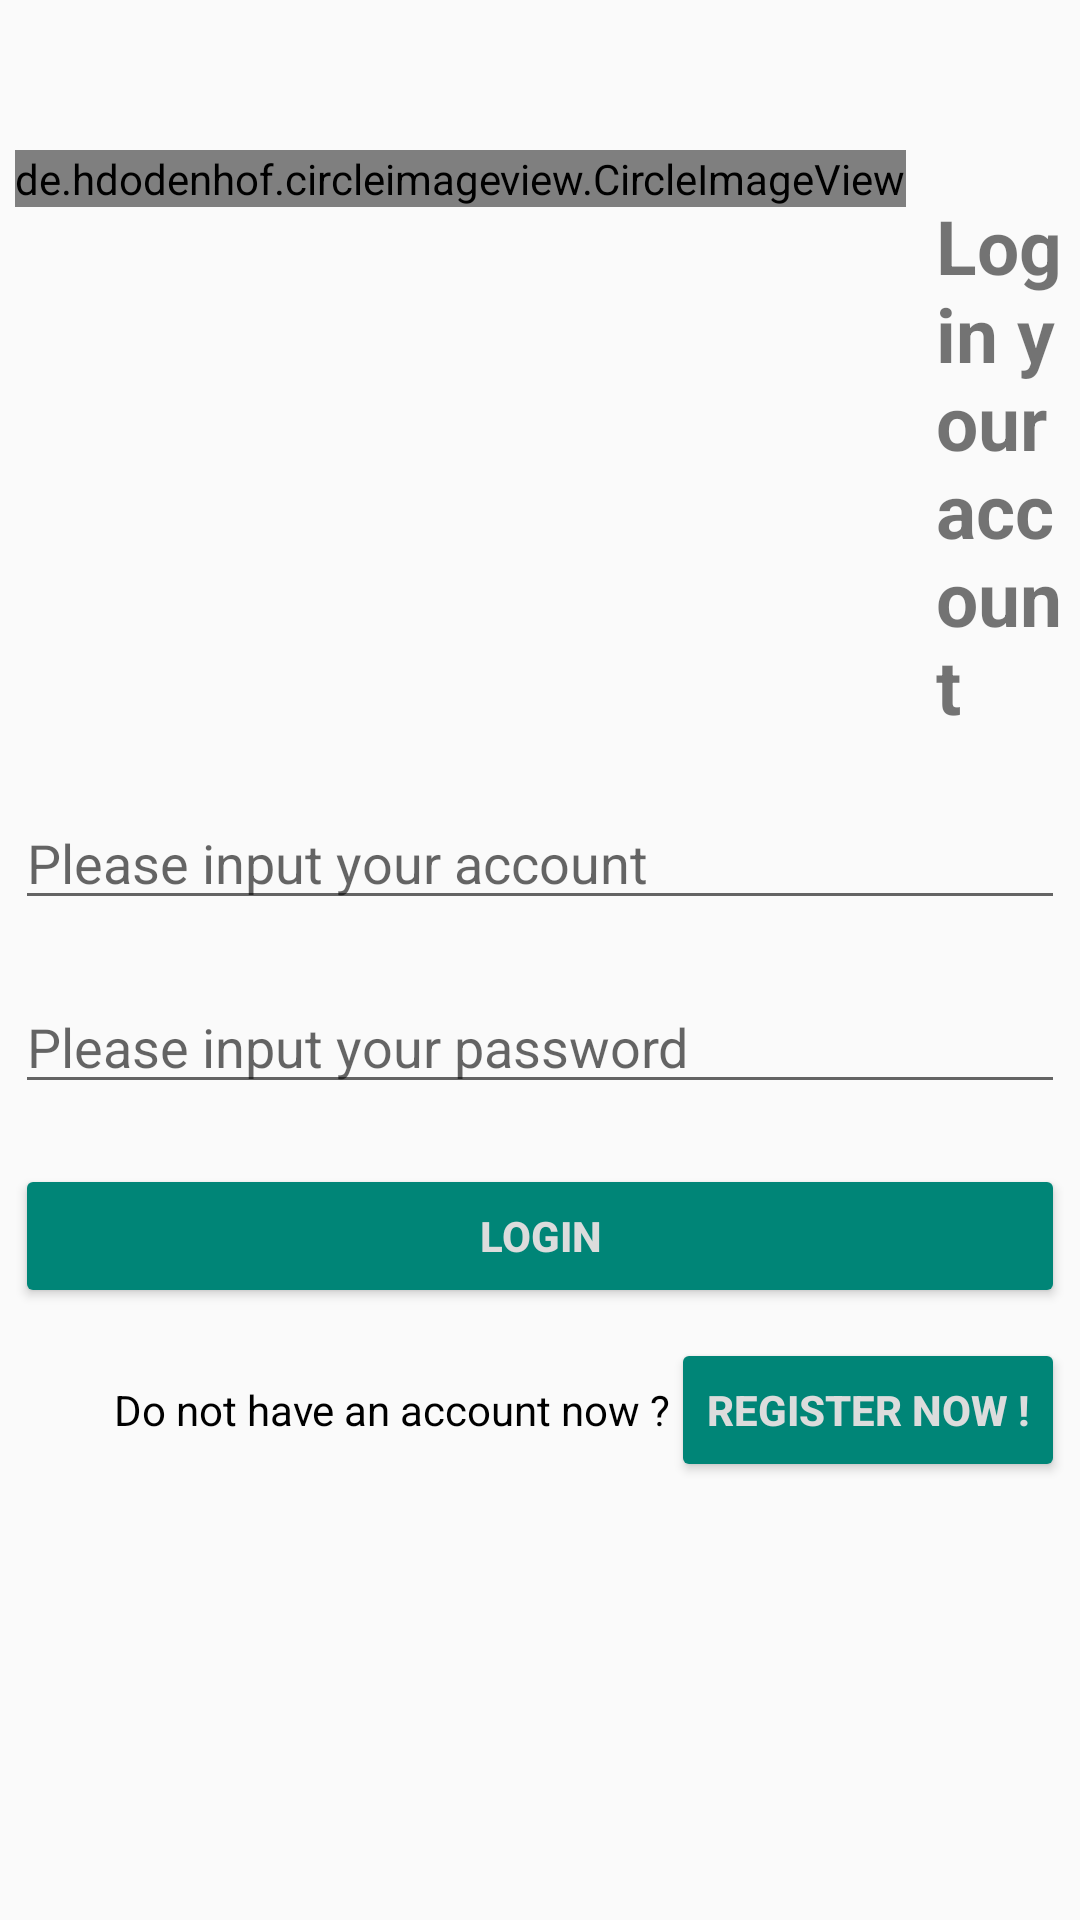

Layout XML and referenced resources for this Android screen:
<!-- AndroidManifest.xml: application theme AppTheme -->
<!-- res/layout/activity_login.xml -->
<?xml version="1.0" encoding="utf-8"?>
<LinearLayout xmlns:android="http://schemas.android.com/apk/res/android"
    xmlns:tools="http://schemas.android.com/tools"
    android:orientation="vertical"
    android:layout_width="match_parent"
    android:layout_height="match_parent"
    tools:context=".usermodel.LoginActivity">

    <LinearLayout
        android:orientation="horizontal"
        android:layout_width="wrap_content"
        android:layout_height="wrap_content"
        android:layout_marginTop="50dp"
        android:layout_marginLeft="5dp"
        android:layout_marginStart="5dp"
        >
        <de.hdodenhof.circleimageview.CircleImageView
            android:id="@+id/login_logo"
            android:layout_width="wrap_content"
            android:layout_height="wrap_content"
            android:src="@mipmap/ic_launcher_foreground" />

        <TextView
            android:id="@+id/textview_login"
            android:layout_width="wrap_content"
            android:layout_height="wrap_content"
            android:layout_marginLeft="10dp"
            android:layout_marginTop="15dp"
            android:text="@string/logintitle"
            android:textSize="25sp"
            android:textStyle="bold" />
    </LinearLayout>


    <EditText
        android:id="@+id/login_userAccount"
        android:layout_marginLeft="5dp"
        android:layout_marginRight="5dp"
        android:layout_width="match_parent"
        android:layout_height="wrap_content"
        android:layout_marginTop="20dp"
        android:ems="10"
        android:hint="@string/inputaccount"
        android:singleLine="true"
        android:maxLines="1"
        />

    <EditText
        android:id="@+id/login_pwd"
        android:layout_width="match_parent"
        android:layout_height="wrap_content"
        android:layout_marginLeft="5dp"
        android:layout_marginRight="5dp"
        android:layout_marginTop="20dp"
        android:hint="@string/inputpassword"
        android:inputType="textPassword"
        android:singleLine="true"
        android:maxLines="1"
        >
    </EditText>

    <Button
        android:id="@+id/login_on"
        android:layout_width="match_parent"
        android:layout_height="wrap_content"
        android:layout_marginLeft="5dp"
        android:layout_marginRight="5dp"
        android:layout_marginTop="20dp"
        android:backgroundTint="@color/colorPrimary"
        android:text="@string/login"
        
        android:textColor="@color/colorGray"
        android:textStyle="bold" />

    <RelativeLayout
        android:layout_marginTop="10dp"
        android:orientation="horizontal"
        android:layout_marginLeft="5dp"
        android:layout_marginRight="5dp"
        android:layout_width="match_parent"
        android:layout_height="wrap_content">


        <TextView
            android:layout_width="wrap_content"
            android:layout_height="wrap_content"
            android:text="@string/noaccount"
            android:textColor="@color/colorBlack"
            android:layout_toLeftOf="@+id/login_register"
            android:layout_centerVertical="true"
           />
        <Button
            android:id="@+id/login_register"
            android:layout_width="wrap_content"
            android:layout_height="wrap_content"
            android:layout_alignParentRight="true"
            android:backgroundTint="@color/colorPrimary"
            android:text="@string/registernow"
            android:textColor="@color/colorGray"
            android:textStyle="bold" />
    </RelativeLayout>

</LinearLayout>
<!-- resources referenced by this layout -->
<resources>
  <color name="colorBlack">#000</color>
  <color name="colorGray">#DCDCDC</color>
  <color name="colorPrimary">#008577</color>
  <!-- mipmap ic_launcher_foreground: png bitmap (mipmap-xxhdpi, 35337 bytes) -->
  <string name="inputaccount">Please input your account</string>
  <string name="inputpassword">Please input your password</string>
  <string name="login">Login</string>
  <string name="logintitle">Login your account</string>
  <string name="noaccount">Do not have an account now ?</string>
  <string name="registernow">Register Now !</string>
  <style name="AppTheme" parent="Theme.AppCompat.Light.NoActionBar">
          <item name="colorPrimary">@color/colorPrimary</item>
          <item name="colorPrimaryDark">@color/colorPrimaryDark</item>
          <item name="colorAccent">@color/colorAccent</item>
          <item name="android:windowIsTranslucent">true</item>
          <item name="android:windowNoTitle">true</item>
      </style>
  <color name="colorPrimaryDark">#00574B</color>
  <color name="colorAccent">#D81B60</color>
</resources>
